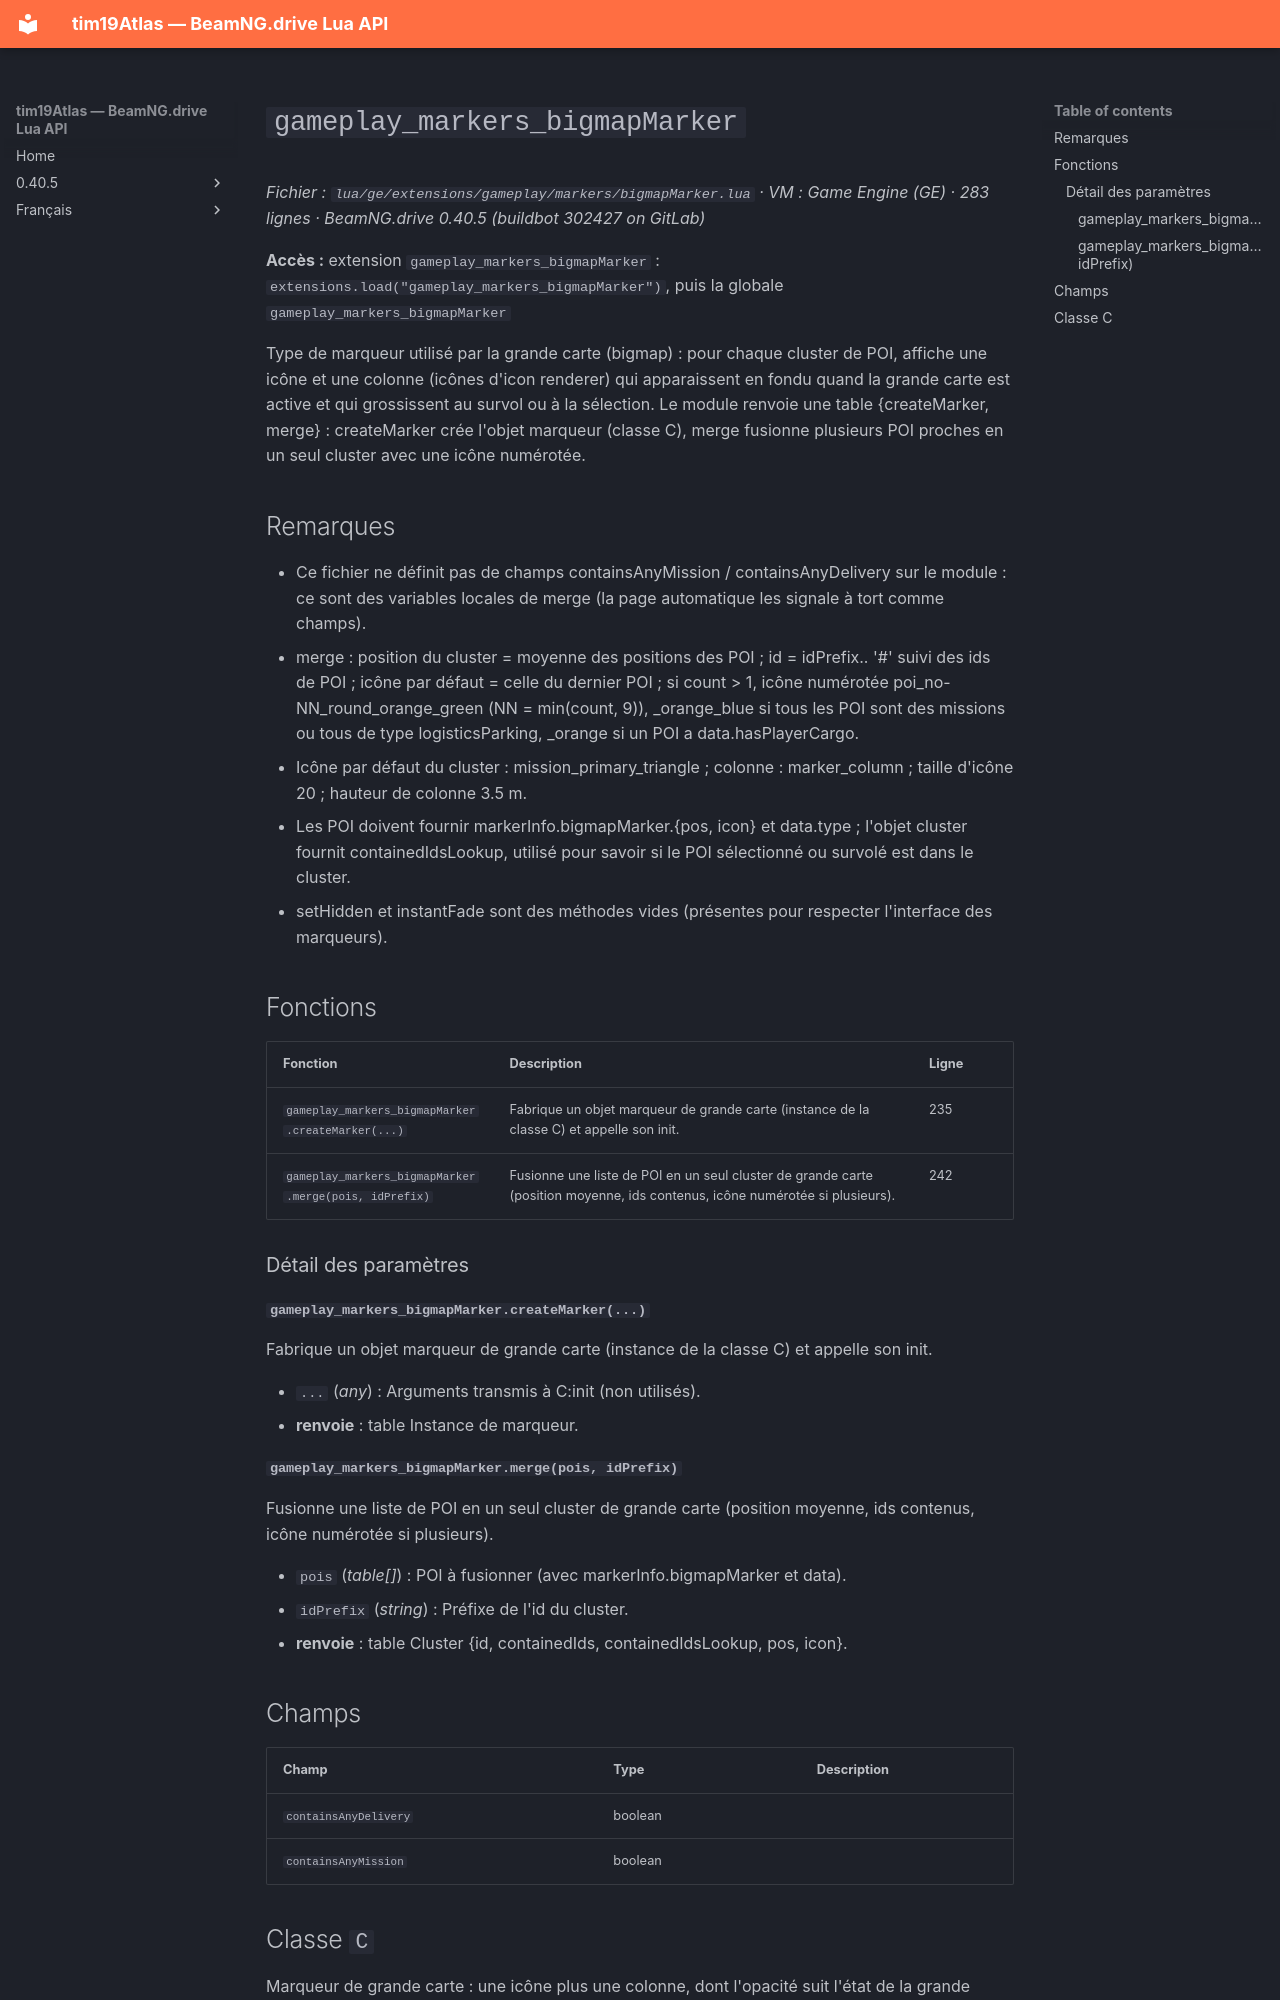

repository: Tim0219800/beamng-lua-atlas · page: fr/0.40.5/ge/extensions/gameplay/markers/bigmapMarker.html · generator: mkdocs

# `gameplay_markers_bigmapMarker`

*Fichier : `lua/ge/extensions/gameplay/markers/bigmapMarker.lua` · VM : Game Engine (GE) · 283 lignes · BeamNG.drive 0.40.5 (buildbot 302427 on GitLab)*

**Accès :** extension `gameplay_markers_bigmapMarker` : `extensions.load("gameplay_markers_bigmapMarker")`, puis la globale `gameplay_markers_bigmapMarker`

Type de marqueur utilisé par la grande carte (bigmap) : pour chaque cluster de POI, affiche une icône et une colonne (icônes d'icon renderer) qui apparaissent en fondu quand la grande carte est active et qui grossissent au survol ou à la sélection. Le module renvoie une table {createMarker, merge} : createMarker crée l'objet marqueur (classe C), merge fusionne plusieurs POI proches en un seul cluster avec une icône numérotée.

## Remarques

- Ce fichier ne définit pas de champs containsAnyMission / containsAnyDelivery sur le module : ce sont des variables locales de merge (la page automatique les signale à tort comme champs).
- merge : position du cluster = moyenne des positions des POI ; id = idPrefix.. '#' suivi des ids de POI ; icône par défaut = celle du dernier POI ; si count > 1, icône numérotée poi_no-NN_round_orange_green (NN = min(count, 9)), _orange_blue si tous les POI sont des missions ou tous de type logisticsParking, _orange si un POI a data.hasPlayerCargo.
- Icône par défaut du cluster : mission_primary_triangle ; colonne : marker_column ; taille d'icône 20 ; hauteur de colonne 3.5 m.
- Les POI doivent fournir markerInfo.bigmapMarker.{pos, icon} et data.type ; l'objet cluster fournit containedIdsLookup, utilisé pour savoir si le POI sélectionné ou survolé est dans le cluster.
- setHidden et instantFade sont des méthodes vides (présentes pour respecter l'interface des marqueurs).

## Fonctions

| Fonction | Description | Ligne |
|---|---|---|
| `gameplay_markers_bigmapMarker.createMarker(...)` | Fabrique un objet marqueur de grande carte (instance de la classe C) et appelle son init. | 235 |
| `gameplay_markers_bigmapMarker.merge(pois, idPrefix)` | Fusionne une liste de POI en un seul cluster de grande carte (position moyenne, ids contenus, icône numérotée si plusieurs). | 242 |

### Détail des paramètres

#### `gameplay_markers_bigmapMarker.createMarker(...)`

Fabrique un objet marqueur de grande carte (instance de la classe C) et appelle son init.

- `...` (*any*) : Arguments transmis à C:init (non utilisés).
- **renvoie** : table Instance de marqueur.

#### `gameplay_markers_bigmapMarker.merge(pois, idPrefix)`

Fusionne une liste de POI en un seul cluster de grande carte (position moyenne, ids contenus, icône numérotée si plusieurs).

- `pois` (*table[]*) : POI à fusionner (avec markerInfo.bigmapMarker et data).
- `idPrefix` (*string*) : Préfixe de l'id du cluster.
- **renvoie** : table Cluster {id, containedIds, containedIdsLookup, pos, icon}.

## Champs

| Champ | Type | Description |
|---|---|---|
| `containsAnyDelivery` | boolean |  |
| `containsAnyMission` | boolean |  |
